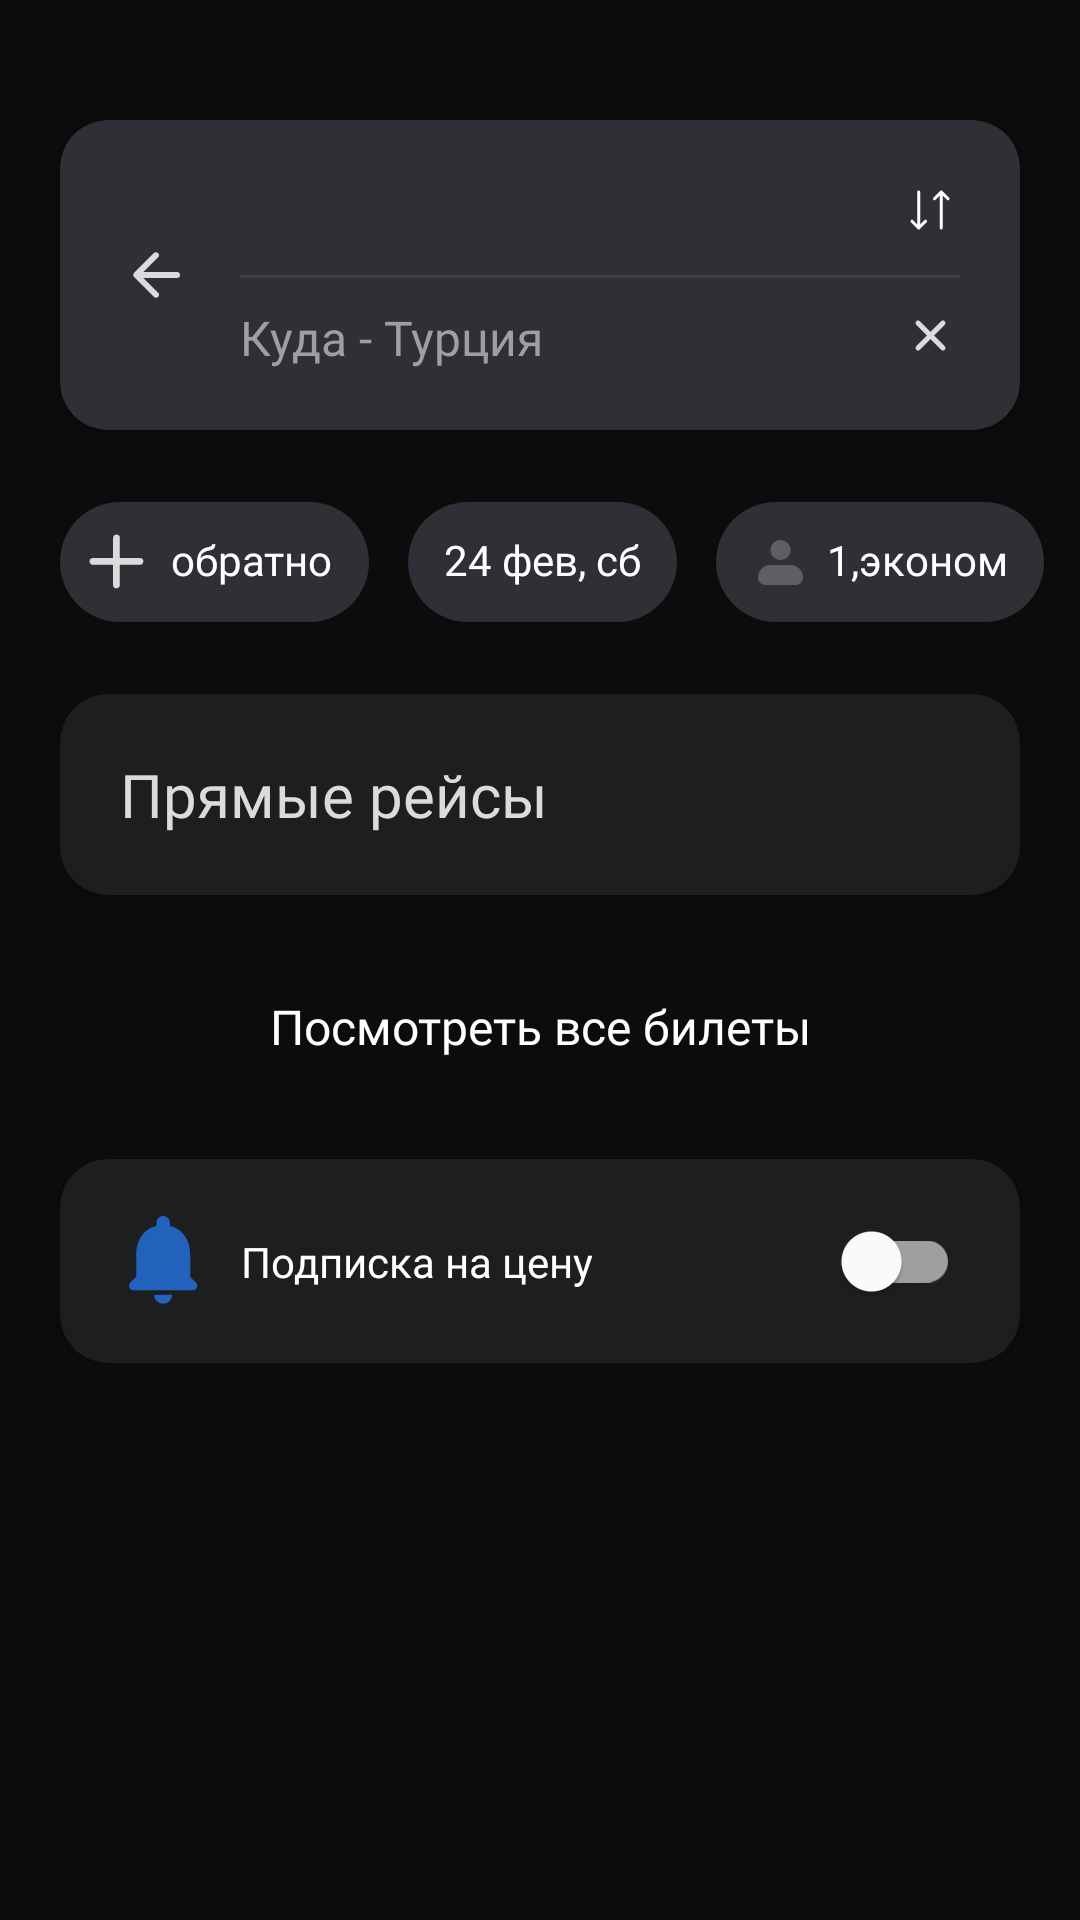

Write the Android layout XML for this screen, with the resource values it uses.
<!-- AndroidManifest.xml: application theme Theme.TestTaskEffectiveMobile -->
<!-- res/layout/fragment_offers_tickets.xml -->
<?xml version="1.0" encoding="utf-8"?>
<ScrollView xmlns:android="http://schemas.android.com/apk/res/android"
    xmlns:app="http://schemas.android.com/apk/res-auto"
    xmlns:tools="http://schemas.android.com/tools"
    android:layout_width="match_parent"
    android:layout_height="match_parent"
    android:background="@color/dark_green"
    android:scrollbars="none">

    <androidx.constraintlayout.widget.ConstraintLayout
        android:layout_width="match_parent"
        android:layout_height="wrap_content"
        android:background="@color/dark_green"
        android:paddingBottom="20dp"
        tools:context=".presentation.tickets.offerstickets.OffersTicketsFragment">

        <androidx.cardview.widget.CardView
            android:id="@+id/card_view"
            android:layout_width="match_parent"
            android:layout_height="wrap_content"
            android:layout_marginStart="20dp"
            android:layout_marginTop="40dp"
            android:layout_marginEnd="20dp"
            android:backgroundTint="@color/ebony"
            app:cardCornerRadius="16dp"
            app:layout_constraintEnd_toEndOf="parent"
            app:layout_constraintStart_toStartOf="parent"
            app:layout_constraintTop_toTopOf="parent">

            <ImageButton
                android:id="@+id/btnBack"
                android:layout_width="wrap_content"
                android:layout_height="wrap_content"
                android:layout_gravity="center_vertical"
                android:layout_marginStart="20dp"
                android:background="@color/ebony"
                android:src="@drawable/ic_arrow_back" />

            <include
                android:id="@+id/search_views_offers_tickets"
                layout="@layout/search_views_offers_tickets_fragment" />
        </androidx.cardview.widget.CardView>

        <HorizontalScrollView
            android:id="@+id/horizontalScrollView"
            android:layout_width="match_parent"
            android:layout_height="wrap_content"
            android:layout_marginStart="20dp"
            android:layout_marginTop="20dp"
            android:scrollbars="none"
            app:layout_constraintEnd_toEndOf="parent"
            app:layout_constraintStart_toStartOf="parent"
            app:layout_constraintTop_toBottomOf="@+id/card_view">

            <include
                android:id="@+id/chipSearch"
                layout="@layout/search_chips" />
        </HorizontalScrollView>

        <androidx.cardview.widget.CardView
            android:id="@+id/cardView2"
            android:layout_width="match_parent"
            android:layout_height="wrap_content"
            android:layout_marginStart="20dp"
            android:layout_marginTop="20dp"
            android:layout_marginEnd="20dp"
            android:backgroundTint="@color/black_russian"
            app:cardCornerRadius="16dp"
            app:layout_constraintEnd_toEndOf="parent"
            app:layout_constraintStart_toStartOf="parent"
            app:layout_constraintTop_toBottomOf="@+id/horizontalScrollView">

            <LinearLayout
                android:layout_width="match_parent"
                android:layout_height="wrap_content"
                android:orientation="vertical">

                <TextView
                    style="@style/HeaderSmallerText"
                    android:layout_width="wrap_content"
                    android:layout_height="wrap_content"
                    android:layout_marginStart="20dp"
                    android:layout_marginTop="20dp"
                    android:text="@string/title_rv_offers_tickets" />

                <androidx.recyclerview.widget.RecyclerView
                    android:id="@+id/rv_offers_tickets"
                    android:layout_width="match_parent"
                    android:layout_height="wrap_content"
                    android:layout_marginStart="20dp"
                    android:layout_marginTop="10dp"
                    android:layout_marginEnd="20dp"
                    android:layout_marginBottom="10dp"
                    app:layoutManager="androidx.recyclerview.widget.LinearLayoutManager"
                    tools:itemCount="3"
                    tools:listitem="@layout/item_offer_ticket" />
            </LinearLayout>
        </androidx.cardview.widget.CardView>

        <Button
            android:id="@+id/btnShowAllTickets"
            style="@style/WhiteTextOnButton"
            android:layout_width="match_parent"
            android:layout_height="wrap_content"
            android:layout_marginStart="20dp"
            android:layout_marginTop="20dp"
            android:layout_marginEnd="20dp"
            android:background="@drawable/bg_button_show_all_tickets"
            android:text="@string/btn_text_show_all_tickets"
            app:backgroundTint="@color/cerulean_blue"
            app:layout_constraintEnd_toEndOf="parent"
            app:layout_constraintStart_toStartOf="parent"
            app:layout_constraintTop_toBottomOf="@+id/cardView2" />

        <androidx.cardview.widget.CardView
            android:layout_width="match_parent"
            android:layout_height="wrap_content"
            android:layout_marginStart="20dp"
            android:layout_marginTop="20dp"
            android:layout_marginEnd="20dp"
            android:backgroundTint="@color/black_russian"
            app:cardCornerRadius="16dp"
            app:layout_constraintEnd_toEndOf="parent"
            app:layout_constraintStart_toStartOf="parent"
            app:layout_constraintTop_toBottomOf="@+id/btnShowAllTickets">

            <androidx.constraintlayout.widget.ConstraintLayout
                android:layout_width="match_parent"
                android:layout_height="wrap_content"
                android:layout_marginStart="20dp"
                android:layout_marginTop="10dp"
                android:layout_marginEnd="20dp"
                android:layout_marginBottom="10dp"
                android:orientation="horizontal">

                <ImageView
                    android:id="@+id/imageView"
                    android:layout_width="30dp"
                    android:layout_height="30dp"
                    android:src="@drawable/ic_reminder"
                    app:layout_constraintBottom_toBottomOf="parent"
                    app:layout_constraintStart_toStartOf="parent"
                    app:layout_constraintTop_toTopOf="parent" />

                <TextView
                    style="@style/TextWhite"
                    android:layout_width="wrap_content"
                    android:layout_height="wrap_content"
                    android:layout_marginStart="10dp"
                    android:text="@string/reminder_title"
                    app:layout_constraintBottom_toBottomOf="parent"
                    app:layout_constraintStart_toEndOf="@+id/imageView"
                    app:layout_constraintTop_toTopOf="parent" />

                <com.google.android.material.switchmaterial.SwitchMaterial
                    android:id="@+id/switcher"
                    android:layout_width="wrap_content"
                    android:layout_height="wrap_content"
                    app:layout_constraintBottom_toBottomOf="parent"
                    app:layout_constraintEnd_toEndOf="parent"
                    app:layout_constraintTop_toTopOf="parent"
                    app:thumbTint="@color/switch_thumb_selector"
                    app:trackTint="@color/switch_track_selector" />
            </androidx.constraintlayout.widget.ConstraintLayout>
        </androidx.cardview.widget.CardView>
    </androidx.constraintlayout.widget.ConstraintLayout>
</ScrollView>
<!-- res/layout/search_views_offers_tickets_fragment.xml (included above) -->
<?xml version="1.0" encoding="utf-8"?>
<androidx.constraintlayout.widget.ConstraintLayout xmlns:android="http://schemas.android.com/apk/res/android"
    xmlns:app="http://schemas.android.com/apk/res-auto"
    xmlns:tools="http://schemas.android.com/tools"
    android:layout_width="match_parent"
    android:layout_height="wrap_content"
    android:layout_gravity="center_vertical"
    android:layout_marginStart="60dp"
    android:layout_marginTop="20dp"
    android:layout_marginEnd="20dp"
    android:layout_marginBottom="20dp"
    android:background="@color/ebony"
    android:orientation="vertical">

    <TextView
        android:id="@+id/text_from_offers_tickets_screen"
        style="@style/SearchEditText"
        android:layout_width="wrap_content"
        android:layout_height="wrap_content"
        android:textColor="@color/white"
        app:layout_constraintStart_toStartOf="parent"
        app:layout_constraintTop_toTopOf="parent" />

    <ImageButton
        android:id="@+id/btnReverse"
        android:layout_width="20dp"
        android:layout_height="20dp"
        android:background="@color/ebony"
        android:src="@drawable/ic_reverse"
        app:layout_constraintEnd_toEndOf="parent"
        app:layout_constraintTop_toTopOf="parent" />

    <View
        android:id="@+id/view"
        android:layout_width="match_parent"
        android:layout_height="1dp"
        android:layout_marginTop="10dp"
        android:background="@color/payne_s_grey"
        app:layout_constraintEnd_toEndOf="parent"
        app:layout_constraintStart_toStartOf="parent"
        app:layout_constraintTop_toBottomOf="@+id/text_from_offers_tickets_screen" />

    <EditText
        android:id="@+id/edit_text_to_offers_tickets_screen"
        style="@style/SearchEditText"
        android:layout_width="match_parent"
        android:layout_height="wrap_content"
        android:layout_marginTop="10dp"
        android:background="@color/ebony"
        android:hint="@string/hint_edit_text_to"
        android:inputType="text"
        android:textColor="@color/white"
        android:textColorHint="@color/dark_grey"
        app:layout_constraintEnd_toEndOf="parent"
        app:layout_constraintStart_toStartOf="parent"
        app:layout_constraintTop_toTopOf="@+id/view" />

    <ImageButton
        android:id="@+id/btnClose"
        android:layout_width="20dp"
        android:layout_height="20dp"
        android:layout_marginTop="10dp"
        android:background="@color/ebony"
        android:src="@drawable/ic_close"
        app:layout_constraintEnd_toEndOf="parent"
        app:layout_constraintTop_toTopOf="@+id/view" />

</androidx.constraintlayout.widget.ConstraintLayout>
<!-- res/layout/search_chips.xml (included above) -->
<?xml version="1.0" encoding="utf-8"?>
<LinearLayout xmlns:android="http://schemas.android.com/apk/res/android"
    xmlns:app="http://schemas.android.com/apk/res-auto"
    xmlns:tools="http://schemas.android.com/tools"
    android:layout_width="match_parent"
    android:layout_height="match_parent"
    android:orientation="vertical">

    <com.google.android.material.chip.ChipGroup
        android:id="@+id/chipGroupSearch"
        android:layout_width="match_parent"
        android:layout_height="wrap_content"
        app:selectionRequired="true"
        app:singleSelection="true">

        <com.google.android.material.chip.Chip
            android:id="@+id/chipBackDateTrip"
            style="@style/ChipButton"
            android:layout_width="wrap_content"
            android:layout_height="wrap_content"
            android:layout_marginEnd="5dp"
            android:checked="true"
            android:text="@string/back_chip_title"
            android:textAppearance="@style/ItalicTitleWhite"
            app:chipIcon="@drawable/ic_add"
            app:chipIconSize="20dp"
            app:chipIconVisible="true"
            app:iconStartPadding="5dp" />

        <com.google.android.material.chip.Chip
            android:id="@+id/chipDateTrip"
            style="@style/ChipButton"
            android:layout_width="wrap_content"
            android:layout_height="wrap_content"
            android:layout_marginEnd="5dp"
            android:textAppearance="@style/ItalicTitleWhite"
            tools:text="24 фев, сб" />

        <com.google.android.material.chip.Chip
            android:id="@+id/chipPassengers"
            style="@style/ChipButton"
            android:layout_width="wrap_content"
            android:layout_height="wrap_content"
            android:layout_marginEnd="5dp"
            android:text="@string/passenger_chip_title"
            android:textAppearance="@style/ItalicTitleWhite"
            app:chipIcon="@drawable/ic_passenger"
            app:chipIconSize="15dp"
            app:chipIconVisible="true"
            app:iconStartPadding="10dp" />

        <com.google.android.material.chip.Chip
            android:id="@+id/chipFilters"
            style="@style/ChipButton"
            android:layout_width="wrap_content"
            android:layout_height="wrap_content"
            android:layout_marginEnd="5dp"
            android:text="@string/filters_chip_title"
            android:textAppearance="@style/ItalicTitleWhite"
            app:chipIcon="@drawable/ic_filter"
            app:chipIconSize="15dp"
            app:chipIconVisible="true"
            app:iconStartPadding="10dp" />
    </com.google.android.material.chip.ChipGroup>

</LinearLayout>
<!-- res/layout/item_offer_ticket.xml (included above) -->
<?xml version="1.0" encoding="utf-8"?>
<androidx.constraintlayout.widget.ConstraintLayout xmlns:android="http://schemas.android.com/apk/res/android"
    xmlns:app="http://schemas.android.com/apk/res-auto"
    xmlns:tools="http://schemas.android.com/tools"
    android:layout_width="match_parent"
    android:layout_height="wrap_content"
    android:layout_marginTop="10dp"
    android:paddingBottom="10dp">

    <ImageView
        android:id="@+id/circle"
        android:layout_width="30dp"
        android:layout_height="30dp"
        android:background="@drawable/bg_circle"
        app:layout_constraintStart_toStartOf="parent"
        app:layout_constraintTop_toTopOf="parent"
        tools:backgroundTint="@color/bittersweet" />

    <TextView
        android:id="@+id/title_offer_ticket"
        style="@style/ItalicTitleWhite"
        android:layout_width="wrap_content"
        android:layout_height="wrap_content"
        android:layout_marginStart="10dp"
        app:layout_constraintStart_toEndOf="@+id/circle"
        app:layout_constraintTop_toTopOf="parent"
        tools:text="Уральские авиалинии" />

    <TextView
        android:id="@+id/time_offer_ticket"
        style="@style/TextWhite"
        android:layout_width="0dp"
        android:layout_height="wrap_content"
        android:layout_marginStart="10dp"
        android:layout_marginTop="5dp"
        android:ellipsize="end"
        android:gravity="start"
        android:maxLines="1"
        android:singleLine="true"
        app:layout_constraintEnd_toStartOf="@+id/btnGotToOfferTicket"
        app:layout_constraintStart_toEndOf="@+id/circle"
        app:layout_constraintTop_toBottomOf="@+id/title_offer_ticket"
        tools:text="7:00 12:00 14:00" />

    <TextView
        android:id="@+id/price_offer_ticket"
        style="@style/ItalicTitleBlue"
        android:layout_width="wrap_content"
        android:layout_height="wrap_content"
        android:layout_marginEnd="5dp"
        android:text="@string/price_offers_tickets"
        app:layout_constraintEnd_toStartOf="@+id/btnGotToOfferTicket"
        app:layout_constraintTop_toTopOf="parent" />

    <ImageButton
        android:id="@+id/btnGotToOfferTicket"
        android:layout_width="15dp"
        android:layout_height="15dp"
        android:background="@android:color/transparent"
        android:src="@drawable/ic_go_to"
        app:layout_constraintEnd_toEndOf="parent"
        app:layout_constraintTop_toTopOf="parent" />
</androidx.constraintlayout.widget.ConstraintLayout>
<!-- resources referenced by this layout -->
<resources>
  <color name="bittersweet">#FF5E5E</color>
  <color name="black_russian">#1D1E20</color>
  <color name="cerulean_blue">#2269BC</color>
  <color name="dark_green">#0C0C0C</color>
  <color name="dark_grey">#9F9F9F</color>
  <color name="ebony">#2F3035</color>
  <color name="payne_s_grey">#3E3F43</color>
  <color name="white">#FFFFFFFF</color>
  <!-- drawable ic_reverse (drawable) -->
  <vector xmlns:android="http://schemas.android.com/apk/res/android"
      android:width="14dp"
      android:height="14dp"
      android:viewportWidth="14"
      android:viewportHeight="14">
    <path
        android:strokeWidth="1"
        android:pathData="M8.5,3.25L10.75,1M10.75,1L13,3.25M10.75,1L10.75,13M5.5,10.75L3.25,13M3.25,13L1,10.75M3.25,13L3.25,1"
        android:strokeLineJoin="round"
        android:fillColor="#00000000"
        android:strokeColor="#ffffff"
        android:strokeLineCap="round"/>
  </vector>
  <string name="back_chip_title">обратно</string>
  <string name="btn_text_show_all_tickets">Посмотреть все билеты</string>
  <string name="filters_chip_title">фильтры</string>
  <string name="hint_edit_text_to">Куда - Турция</string>
  <string name="passenger_chip_title">1,эконом</string>
  <string name="price_offers_tickets">%1$d %2$s ₽</string>
  <string name="reminder_title">Подписка на цену</string>
  <string name="title_rv_offers_tickets">Прямые рейсы</string>
  <style name="ChipButton" parent="Widget.MaterialComponents.Chip.Choice">
          <item name="chipBackgroundColor">@color/ebony</item>
          <item name="android:textColor">@color/white</item>
          <item name="android:fontFamily">@font/sf_pro_display_regular_italic</item>
          <item name="android:textSize">14sp</item>
          <item name="android:gravity">center</item>
          <item name="chipCornerRadius">20dp</item>
          <item name="chipMinHeight">40dp</item>
      </style>
  <style name="HeaderSmallerText" parent="HeaderText">
          <item name="android:textSize">20sp</item>
      </style>
  <style name="ItalicTitleBlue" parent="ItalicTitleWhite">
          <item name="android:textColor">@color/cerulean_blue</item>
      </style>
  <style name="ItalicTitleWhite" parent="WhiteTextOnButton">
          <item name="android:textSize">14sp</item>
      </style>
  <style name="SearchEditText" parent="Widget.AppCompat.TextView">
          <item name="fontFamily">@font/sf_pro_display_semibold</item>
          <item name="android:textSize">16sp</item>
      </style>
  <style name="TextWhite" parent="Widget.AppCompat.TextView">
          <item name="fontFamily">@font/sf_pro_display_regular</item>
          <item name="android:textSize">14sp</item>
          <item name="android:textColor">@color/white</item>
          <item name="android:gravity">center</item>
      </style>
  <style name="WhiteTextOnButton" parent="Widget.AppCompat.TextView">
          <item name="fontFamily">@font/sf_pro_display_regular_italic</item>
          <item name="android:textSize">16sp</item>
          <item name="android:textColor">@color/white</item>
      </style>
  <style name="Theme.TestTaskEffectiveMobile" parent="Base.Theme.TestTaskEffectiveMobile" />
  <color name="gainsboro">#DBDBDB</color>
  <style name="HeaderText" parent="Widget.AppCompat.TextView">
          <item name="fontFamily">@font/sf_pro_display_semibold</item>
          <item name="android:textSize">24sp</item>
          <item name="android:textColor">@color/gainsboro</item>
          <item name="android:gravity">center</item>
      </style>
  <style name="Base.Theme.TestTaskEffectiveMobile" parent="Theme.Material3.DayNight.NoActionBar">
          
      </style>
</resources>
